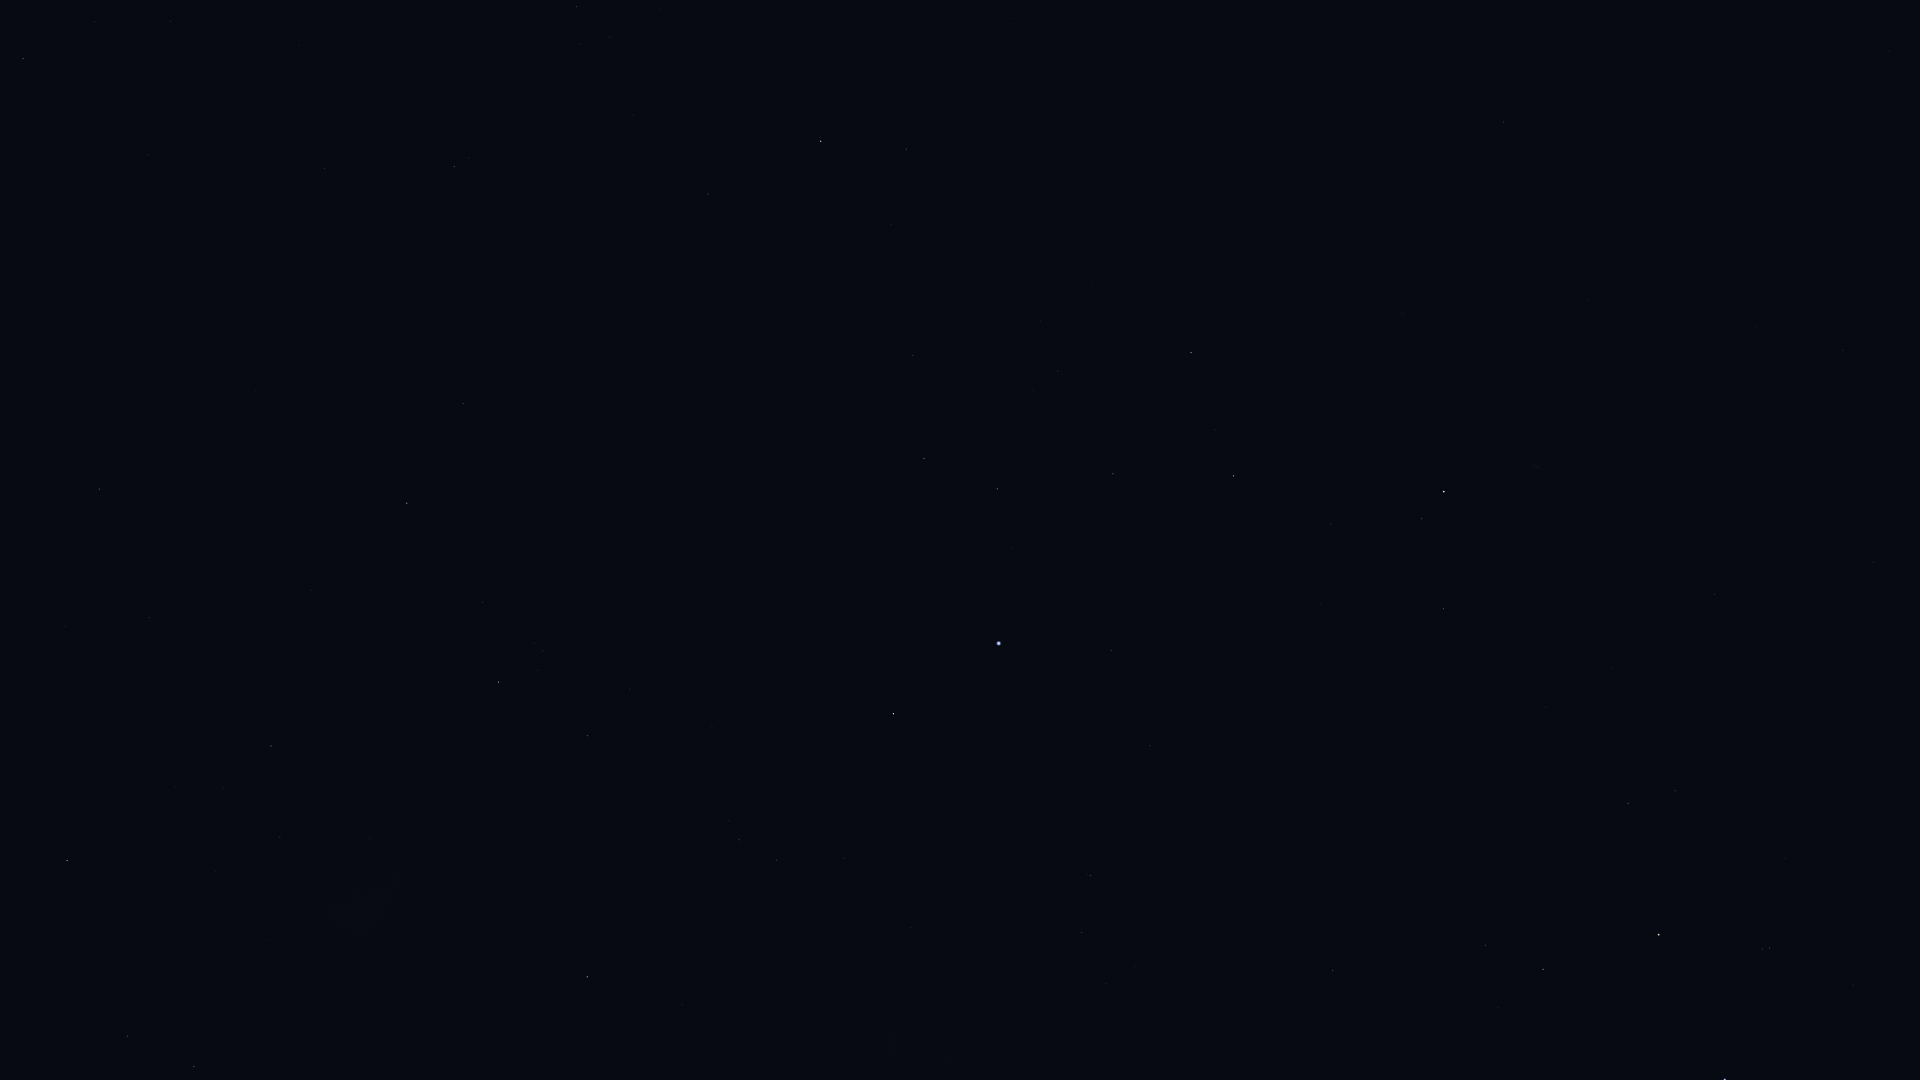

Values plotted in this chart, from the file beside it:
Star_ID, Name, X, Y
765, HIP 765, 1444, 609
1599, HIP 1599, 1082, 933
2072, HIP 2072, 1422, 519
2081, Ankaa, 1444, 492
2484, HIP 2484, 1091, 876
3479, Cocibolca, 1614, 105
4577, HIP 4577, 1504, 122
5054, Nenque, 1337, 325
5348, Wurren, 1111, 650
5529, Emiw, 957, 877
7083, HIP 7083, 1113, 474
7588, Achernar, 999, 643
8837, HIP 8837, 1058, 371
9007, HIP 9007, 997, 489
9236, HIP 9236, 893, 714
10602, HIP 10602, 924, 459
11001, HIP 11001, 776, 860
11407, HIP 11407, 913, 355
12394, HIP 12394, 739, 840
12413, HIP 12413, 891, 224
12484, HIP 12484, 816, 506
12486, HIP 12486, 906, 149
13847, Acamar, 821, 141
14240, HIP 14240, 715, 617
15510, HIP 15510, 708, 194
17096, Tupi, 606, 436
17440, HIP 17440, 588, 736
17678, HIP 17678, 587, 977
17797, HIP 17797, 580, 44
17874, HIP 17874, 577, 7
18597, HIP 18597, 543, 651
19747, HIP 19747, 454, 166
19780, HIP 19780, 499, 682
19893, HIP 19893, 463, 404
19921, HIP 19921, 483, 602
21060, HIP 21060, 382, 243
21281, HIP 21281, 407, 503
21770, HIP 21770, 325, 169
21861, HIP 21861, 299, 45
21949, HIP 21949, 468, 909
25859, HIP 25859, 23, 59
25918, HIP 25918, 435, 1073
26069, HIP 26069, 271, 746
26380, Bubup, 394, 1015
27100, HIP 27100, 280, 837
27321, HIP 27321, 100, 489
27530, HIP 27530, 149, 618
27890, HIP 27890, 223, 788
32607, HIP 32607, 67, 860
34481, HIP 34481, 194, 1067
35228, HIP 35228, 128, 1036
71680, Men, 451, 991
110997, HIP 110997, 1770, 948
112122, Tiaki, 1659, 935
112623, HIP 112623, 1543, 969
113638, HIP 113638, 1485, 945
114131, HIP 114131, 1675, 791
114421, HIP 114421, 1628, 803
114996, HIP 114996, 1333, 971
115102, HIP 115102, 1874, 562
... 3 more rows
